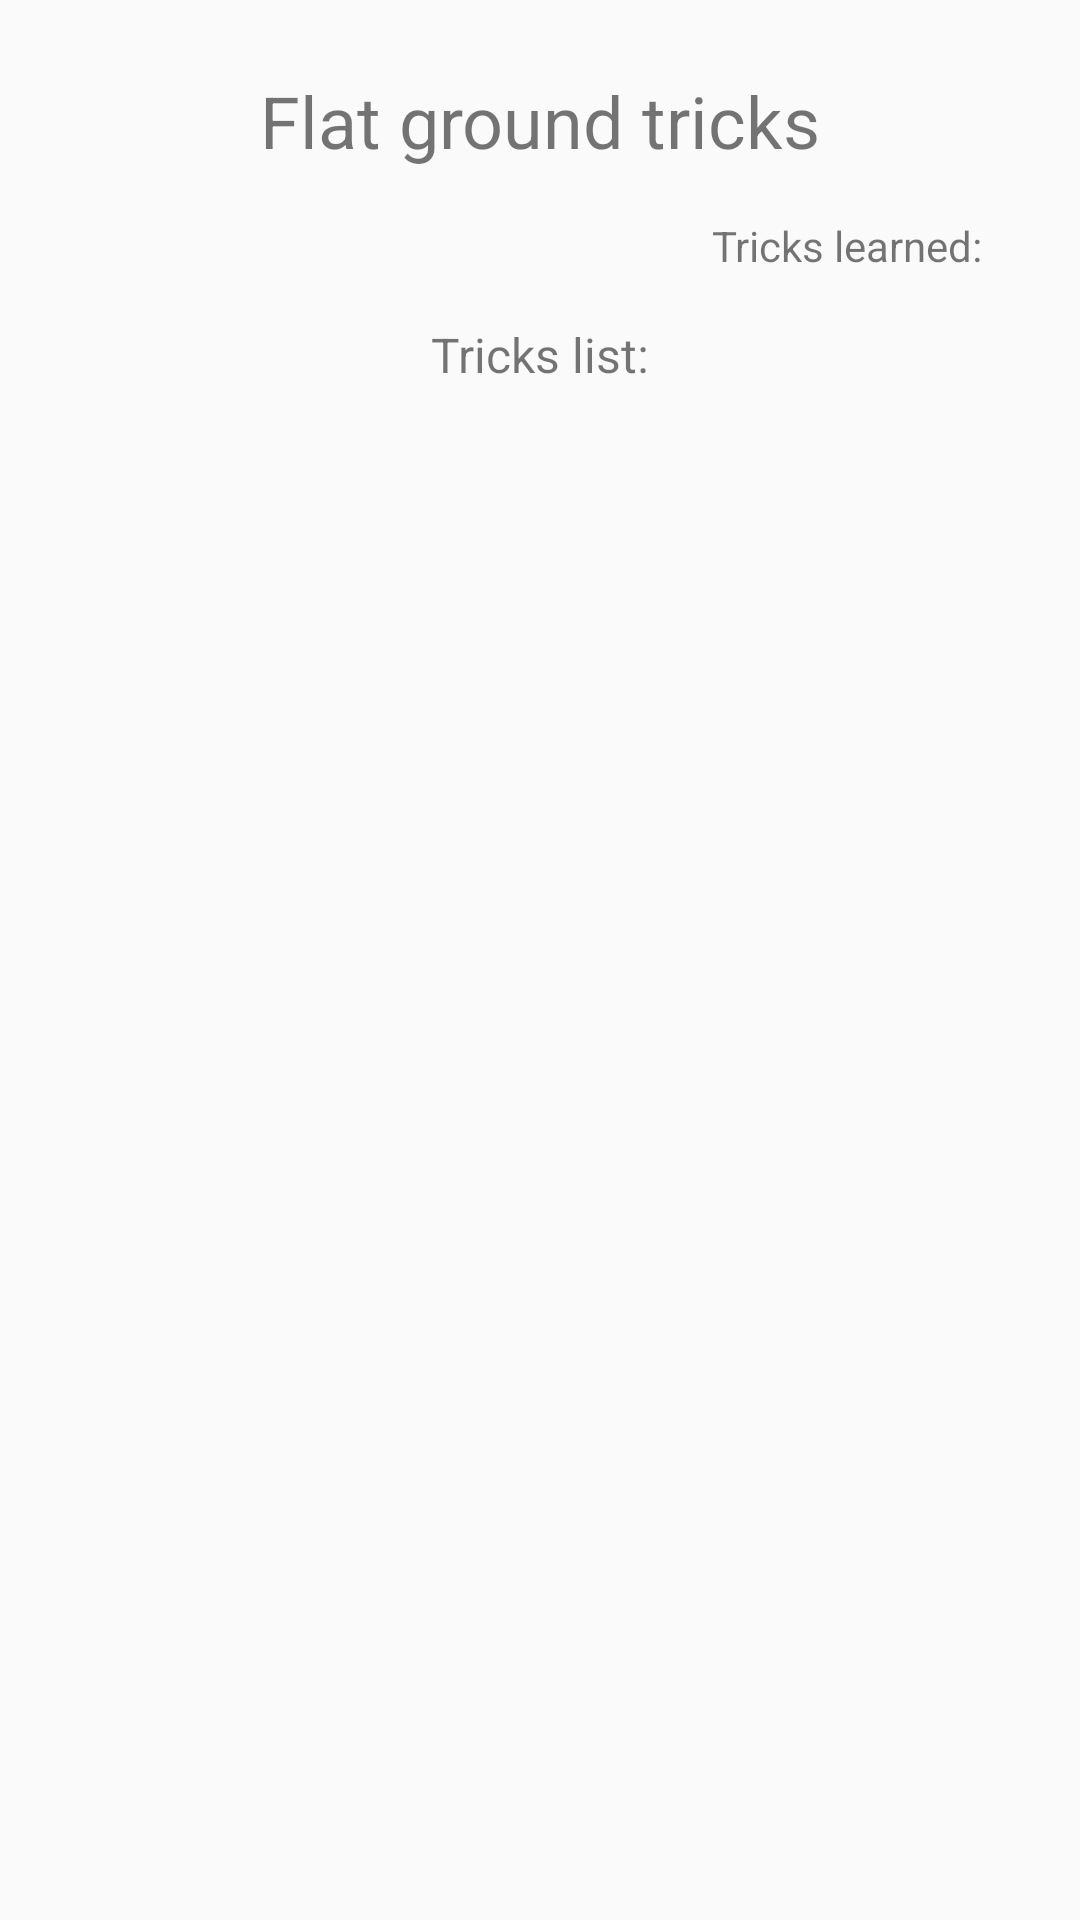

Reconstruct the res/layout file that produces this screen, plus the resources it refers to.
<!-- AndroidManifest.xml: application theme Theme.Ride -->
<!-- res/layout/fragment_flat_ground_tricks.xml -->
<?xml version="1.0" encoding="utf-8"?>

<layout
    xmlns:android="http://schemas.android.com/apk/res/android"
    xmlns:app="http://schemas.android.com/apk/res-auto"
    xmlns:tools="http://schemas.android.com/tools">

    <data>
        <variable
            name="viewmodel"
            type="edu.ktu.ride.viewmodels.TrickViewModel" />
    </data>

    <androidx.constraintlayout.widget.ConstraintLayout
        android:id="@+id/frameLayout4"
        android:layout_width="match_parent"
        android:layout_height="match_parent"
        tools:context=".fragments.FlatGroundTricksFragment">

        <TextView
            android:id="@+id/textView"
            android:layout_width="wrap_content"
            android:layout_height="wrap_content"
            android:layout_marginTop="24dp"
            android:text="Flat ground tricks"
            android:textSize="24sp"
            app:layout_constraintEnd_toEndOf="parent"
            app:layout_constraintStart_toStartOf="parent"
            app:layout_constraintTop_toTopOf="parent" />

        <TextView
            android:id="@+id/tricks_learned_text"
            android:layout_width="wrap_content"
            android:layout_height="wrap_content"
            android:layout_marginTop="16dp"
            android:text="Tricks learned:"
            app:layout_constraintEnd_toEndOf="parent"
            app:layout_constraintStart_toStartOf="@+id/guideline2"
            app:layout_constraintTop_toBottomOf="@+id/textView" />

        <TextView
            android:id="@+id/textView8"
            android:layout_width="wrap_content"
            android:layout_height="wrap_content"
            android:layout_marginTop="16dp"
            android:text="Tricks list:"
            android:textSize="16sp"
            app:layout_constraintEnd_toEndOf="parent"
            app:layout_constraintStart_toStartOf="parent"
            app:layout_constraintTop_toBottomOf="@+id/tricks_learned_text" />

        <androidx.recyclerview.widget.RecyclerView
            android:id="@+id/tricks_recycler"
            android:layout_width="413dp"
            android:layout_height="585dp"
            android:layout_marginTop="16dp"
            app:layoutManager="androidx.recyclerview.widget.LinearLayoutManager"
            app:layout_constraintEnd_toEndOf="parent"
            app:layout_constraintStart_toStartOf="parent"
            app:layout_constraintTop_toBottomOf="@+id/textView8" />

        <androidx.constraintlayout.widget.Guideline
            android:id="@+id/guideline2"
            android:layout_width="wrap_content"
            android:layout_height="wrap_content"
            android:orientation="vertical"
            app:layout_constraintGuide_begin="205dp" />
    </androidx.constraintlayout.widget.ConstraintLayout>
</layout>
<!-- resources referenced by this layout -->
<resources>
  <style name="Theme.Ride" parent="Theme.AppCompat.Light.NoActionBar">
          
          <item name="colorPrimary">@color/green</item>
          <item name="colorPrimaryVariant">@color/green</item>
          <item name="colorOnPrimary">@color/black</item>
          
          <item name="colorSecondary">@color/teal_200</item>
          <item name="colorSecondaryVariant">@color/teal_700</item>
          <item name="colorOnSecondary">@color/black</item>
          
          <item name="android:statusBarColor" tools:targetApi="l">?attr/colorPrimaryVariant</item>
          
      </style>
  <color name="green">#00A86B</color>
  <color name="black">#FF000000</color>
  <color name="teal_200">#FF03DAC5</color>
  <color name="teal_700">#FF018786</color>
</resources>
